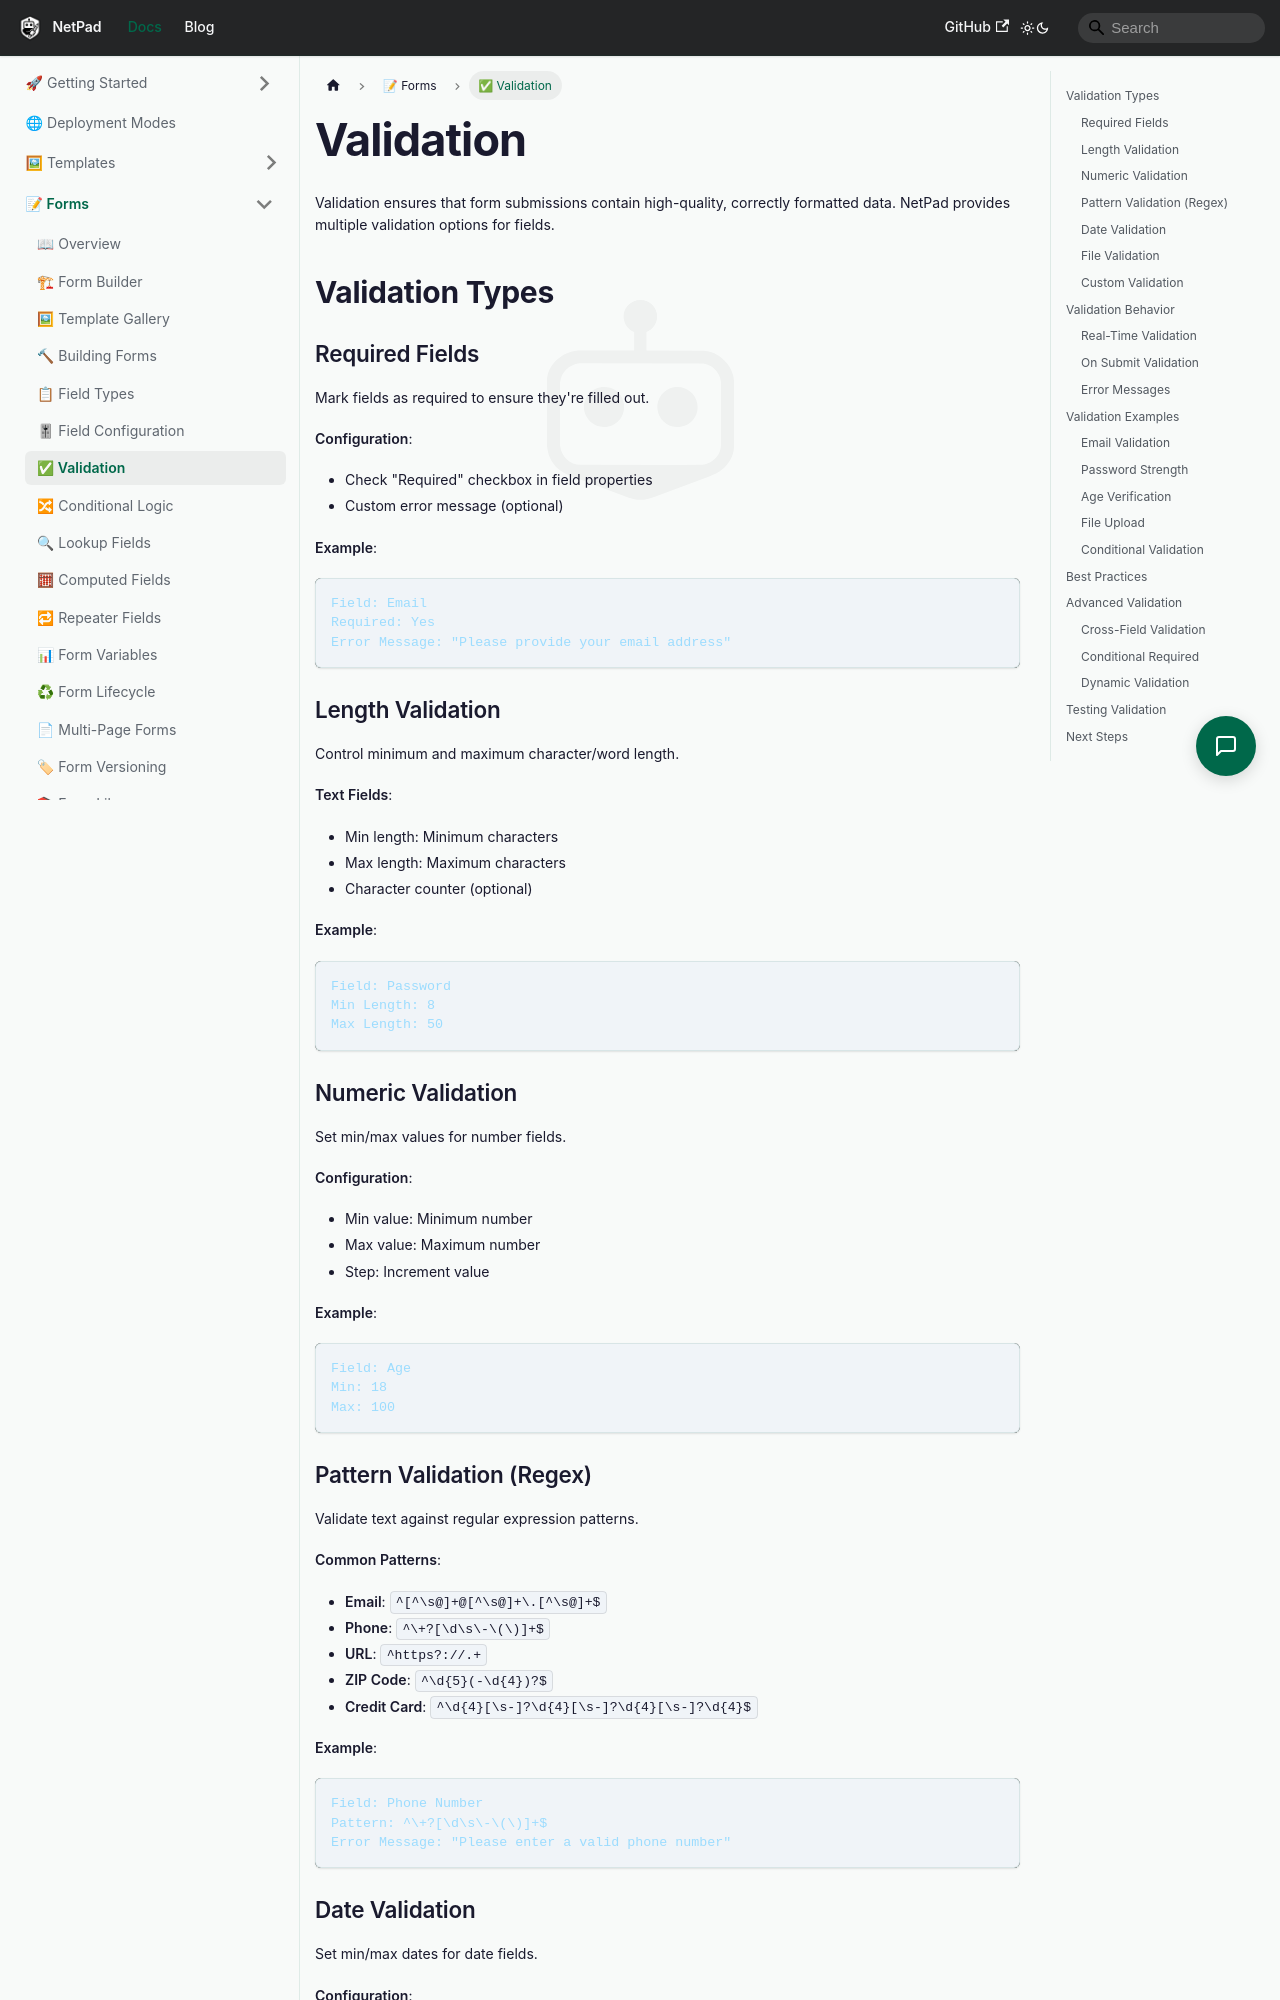

repository: mrlynn/netpad-docs · page: docs/forms/validation/index.html · generator: docusaurus

# Validation

Validation ensures that form submissions contain high-quality, correctly formatted data. NetPad provides multiple validation options for fields.

## Validation Types

### Required Fields

Mark fields as required to ensure they're filled out.

**Configuration**:
- Check "Required" checkbox in field properties
- Custom error message (optional)

**Example**:
```
Field: Email
Required: Yes
Error Message: "Please provide your email address"
```

### Length Validation

Control minimum and maximum character/word length.

**Text Fields**:
- Min length: Minimum characters
- Max length: Maximum characters
- Character counter (optional)

**Example**:
```
Field: Password
Min Length: 8
Max Length: 50
```

### Numeric Validation

Set min/max values for number fields.

**Configuration**:
- Min value: Minimum number
- Max value: Maximum number
- Step: Increment value

**Example**:
```
Field: Age
Min: 18
Max: 100
```

### Pattern Validation (Regex)

Validate text against regular expression patterns.

**Common Patterns**:

- **Email**: `^[^\s@]+@[^\s@]+\.[^\s@]+$`
- **Phone**: `^\+?[\d\s\-\(\)]+$`
- **URL**: `^https?://.+`
- **ZIP Code**: `^\d{5}(-\d{4})?$`
- **Credit Card**: `^\d{4}[\s-]?\d{4}[\s-]?\d{4}[\s-]?\d{4}$`

**Example**:
```
Field: Phone Number
Pattern: ^\+?[\d\s\-\(\)]+$
Error Message: "Please enter a valid phone number"
```
